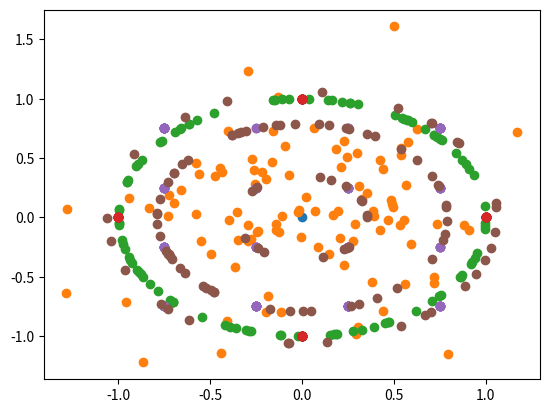

Recreate this plot in Python.
# We can't assume that the attacker is able
# Several scenarios:
# * not phase aligned
# * phase aligned
# * hard decoding
# * soft decoding

# We take an attacker symbol as well as a victim symbol, and we overlay them according to the distribution of phases
# We get out the probability that, for a given SNR, the attacker's symbol is decoded
# We then further discuss how soft decoding can help as well
# # Add a gaussian offset for a given SNR per bit value
# Requires M (PSK level) to convert between SNR per bit and SNR per symbol
# Assuming no noise on tndarrayhe channel

import numpy as np
import typing

import matplotlib.pyplot as plt

# Simple PSK

# s = a + g*v
# s - decoded symbol
# a - attacker's symbol
# v - victim symbol
# g - SNR

def generate_psk_points(M=4, offsets=0, snr=1):
    attacker_symbol = (1, 0) # (I,Q)
    polar_victim_symbols = [(i*(2*np.pi))/M for i in range(M)]

    offset_constant = (2*np.pi)/M/(offsets+1) if offsets > 0 else 0

    print(f"offset_constant: {offset_constant}")

    for i in range(offsets):
        polar_victim_symbols += list(map(lambda x: x+(offset_constant*(i+1)), polar_victim_symbols))

    print(f"polar_victim_symbols: {polar_victim_symbols}")

    # convert polar victim symbols into cartesian coordinates
    I = lambda x: np.cos(x)
    Q = lambda x: np.sin(x)

    victim_symbols = [(I(x), Q(x)) for x in polar_victim_symbols]

    print(f"victim_symbols: {victim_symbols}")

    decoded_symbols = [(snr*i + attacker_symbol[0], snr*q + attacker_symbol[1]) for (i, q) in victim_symbols]
    return decoded_symbols

def gaussian_jam_offset(s: typing.Union[np.ndarray, np.csingle], EaEvdB: float, M: int):
    if s is np.csingle:
        size = 1
    else:
        size = len(s)
    n = (np.random.normal(size=size) + np.random.normal(size=size)*1j)/np.sqrt(2) # 0dB variance gaussian noise, complex
    EbN0dB = -EaEvdB # log law reciprocal
    EsN0dB = EbN0dB + 10*np.log10(np.log2(M)) # standard conversion between Es and Eb in log form
    return s + 10**(-EsN0dB/20)*n # root power ratio, because it's an IQ plot (voltage/voltage plot)

# Add a gaussian offset for a given SNR per bit value
# Requires M (PSK level) to convert between SNR per bit and SNR per symbol
def gaussian_offset(s: typing.Union[np.ndarray, np.csingle], EbN0dB: float, M: int):
    if s is np.csingle:
        size = 1
    else:
        size = len(s)
    n = (np.random.normal(size=size) + np.random.normal(size=size)*1j)/np.sqrt(2) # 0dB variance gaussian noise, complex
    Es_N0_dB = EbN0dB + 10*np.log10(np.log2(M)) # standard conversion between Es and Eb in log form
    return s + 10**(-Es_N0_dB/20)*n # root power ratio, because it's an IQ plot (voltage/voltage plot)

# TODO: understand units of a
# a - the amplitude of the victim signal on the channel
def psk_offset(s: typing.Union[np.ndarray, np.csingle], a: float):
    # pick a random point on the circle, and add it on
    if s is np.csingle:
        size = 1
    else:
        size = len(s)

    point = np.random.uniform(0, 2*np.pi, size=size)
    i = np.cos(point) * a
    q = np.sin(point) * a
    return s + i + q*1j

# Offset symbol s by a precisely aligned victim symbol in M-PSK of relative amplitude a
def psk_offset_aligned(s: typing.Union[np.ndarray, np.csingle], a: float, M: int):
    if s is np.csingle:
        size = 1
    else:
        size = len(s)

    victim_symbols = encode_m_psk(np.random.randint(0, M, size=size).astype(int), M)
    return s + victim_symbols*a

# gray code mapping
def bin_to_gray(x):
    return x ^ (x >> 1)

# returns the number of bit differences between x and y
def bit_errors(x: np.ndarray, y: np.ndarray):
    return np.vectorize(lambda x, y: (x ^ y).bit_count())(x, y)

# Encode the nth symbol in PSK
def encode_m_psk(n, M):
    offset_constant = ((2*np.pi)/M)
    return np.vectorize(lambda x: np.cos(offset_constant*x) + 1j*np.sin(offset_constant*x))(n)

def decode_m_psk_hard(s, M):
    angles = np.vectorize(
        lambda x: np.mod(np.arctan2(x.imag, x.real), 2*np.pi)
    )(s)

    m_angle = (2*np.pi)/M
    return np.mod(np.rint(angles/m_angle).astype(int), M)

# QAM

def qam_offset_aligned(s: typing.Union[np.ndarray, np.csingle], a: float, M: int):
    if s is np.csingle:
        size = 1
    else:
        size = len(s)

    victim_symbols = encode_m_qam(np.random.randint(0, M, size=size).astype(int), M)
    return s + victim_symbols*a

def qam_offset(s: typing.Union[np.ndarray, np.csingle], a: float, M: int):
    if s is np.csingle:
        size = 1
    else:
        size = len(s)

    # generate a random phase, and rotate by that angle
    # Generate a victim symbol
    victim_symbols = encode_m_qam(np.random.randint(0, M, size=size).astype(int), M)*a
    #print(f"victim_symbols: {victim_symbols}")

    # Cartesian to polar
    radius = np.vectorize(lambda x: np.sqrt(x.imag**2 + x.real**2))(victim_symbols)
    point = np.random.uniform(0, 2*np.pi, size=size)
    angle = np.angle(victim_symbols) + point

    # Polar to cartesian
    real = np.cos(angle)*radius
    imag = np.sin(angle)*radius

    return np.array(list(map(lambda r, c, s2: r + s2.real + 1j*c + s2.imag * 1j, real, imag, s)))


def encode_m_qam(n, M): # M has to be an even power of 2, for now: 16, 64, 256
    side_length = np.sqrt(M)
    rows, cols = np.divmod(n, side_length)

    # scale down the row/col to have total side length 1, and add on the half-square offset
    rows = 2*(rows / side_length) + (1/side_length) - 1
    cols = 2*(cols / side_length) + (1/side_length) - 1

    return np.array(list(map(lambda r, c: r + 1j*c, rows, cols)))

def decode_m_qam_hard(s, M):
    side_length = np.sqrt(M)
    n = np.rint(((s + (1 + 1j) - (1/side_length + (1/side_length)*1j)) / 2) * side_length)
    return np.mod(np.vectorize(lambda x: int(x.real*side_length + x.imag))(n), M)

# TODO: en/decoding APSK

def run_simulation(noise_func, N: int, M: int):
    encoded_symbols = encode_m_psk(np.random.randint(0, M, size=N).astype(int), M)
    decoded_symbols = decode_m_psk_hard(encoded_symbols, M)
    decoded_noisy_symbols = decode_m_psk_hard(noise_func(encoded_symbols), M)
    return np.mean(
        np.vectorize(
            lambda s1, s2: bit_errors(bin_to_gray(s1), bin_to_gray(s2))
        )(decoded_symbols, decoded_noisy_symbols)
    )/np.log2(M) # log2(M) = bits per symbol

def run_qam_simulation(noise_func, N: int, M: int):
    symbols = np.random.randint(0, M, size=N).astype(int)
    #print(f"symbols: {symbols}")
    encoded_symbols = encode_m_qam(symbols, M)
    decoded_symbols = decode_m_qam_hard(encoded_symbols, M)
    #print(f"decoded_symbols: {decoded_symbols}")
    decoded_noisy_symbols = decode_m_qam_hard(noise_func(encoded_symbols), M)
    #print(f"decoded_noisy_symbols: {decoded_noisy_symbols}")
    return np.mean(
        np.vectorize(
            lambda s1, s2: bit_errors(bin_to_gray(s1), bin_to_gray(s2))
        )(decoded_symbols, decoded_noisy_symbols)
    )/np.log2(M)

# model BER in to BER out
# EbEvdB - signal-to-victim ratio in dBs
def run_ber_simulation(EbEvdB: float, N: int, M: int):
    a = 1/(10**(EbEvdB/10))

    unaligned_ber = run_simulation(
        lambda x: psk_offset(x, a), N, M
    )

    aligned_ber = run_simulation(
        lambda x: psk_offset(x, a, M), N, M
    )

    return (unaligned_ber, aligned_ber)

# TODO: (stretch goal) demodulate QAM

# test plots

if __name__ == "__main__":
    points = [complex(0,0)]*100
    gaussian = gaussian_offset(points, 0, 4)
    psk = psk_offset(points, 1)
    psk_aligned = psk_offset_aligned(points, 1, 4)
    qam = qam_offset(points, 1, 16)
    qam_aligned = qam_offset_aligned(points, 1, 16)

    # Generate random QAM
    #qam_points = encode_m_qam(np.random.randint(0, 64, 1000), 64)

    fig, ax = plt.subplots()
    #ax.set_xlim(-1,1)
    #ax.set_ylim(-1,1)

    ax.plot(0, 0, marker='o')

    ax.plot(list(map(lambda x: x.real, gaussian)), list(map(lambda x: x.imag, gaussian)), linestyle='None', marker='o')
    ax.plot(list(map(lambda x: x.real, psk)), list(map(lambda x: x.imag, psk)), linestyle='None', marker='o')
    ax.plot(list(map(lambda x: x.real, psk_aligned)), list(map(lambda x: x.imag, psk_aligned)), linestyle='None', marker='o')
    ax.plot(list(map(lambda x: x.real, qam_aligned)), list(map(lambda x: x.imag, qam_aligned)), linestyle='None', marker='o')
    ax.plot(list(map(lambda x: x.real, qam)), list(map(lambda x: x.imag, qam)), linestyle='None', marker='o')
    plt.show()
